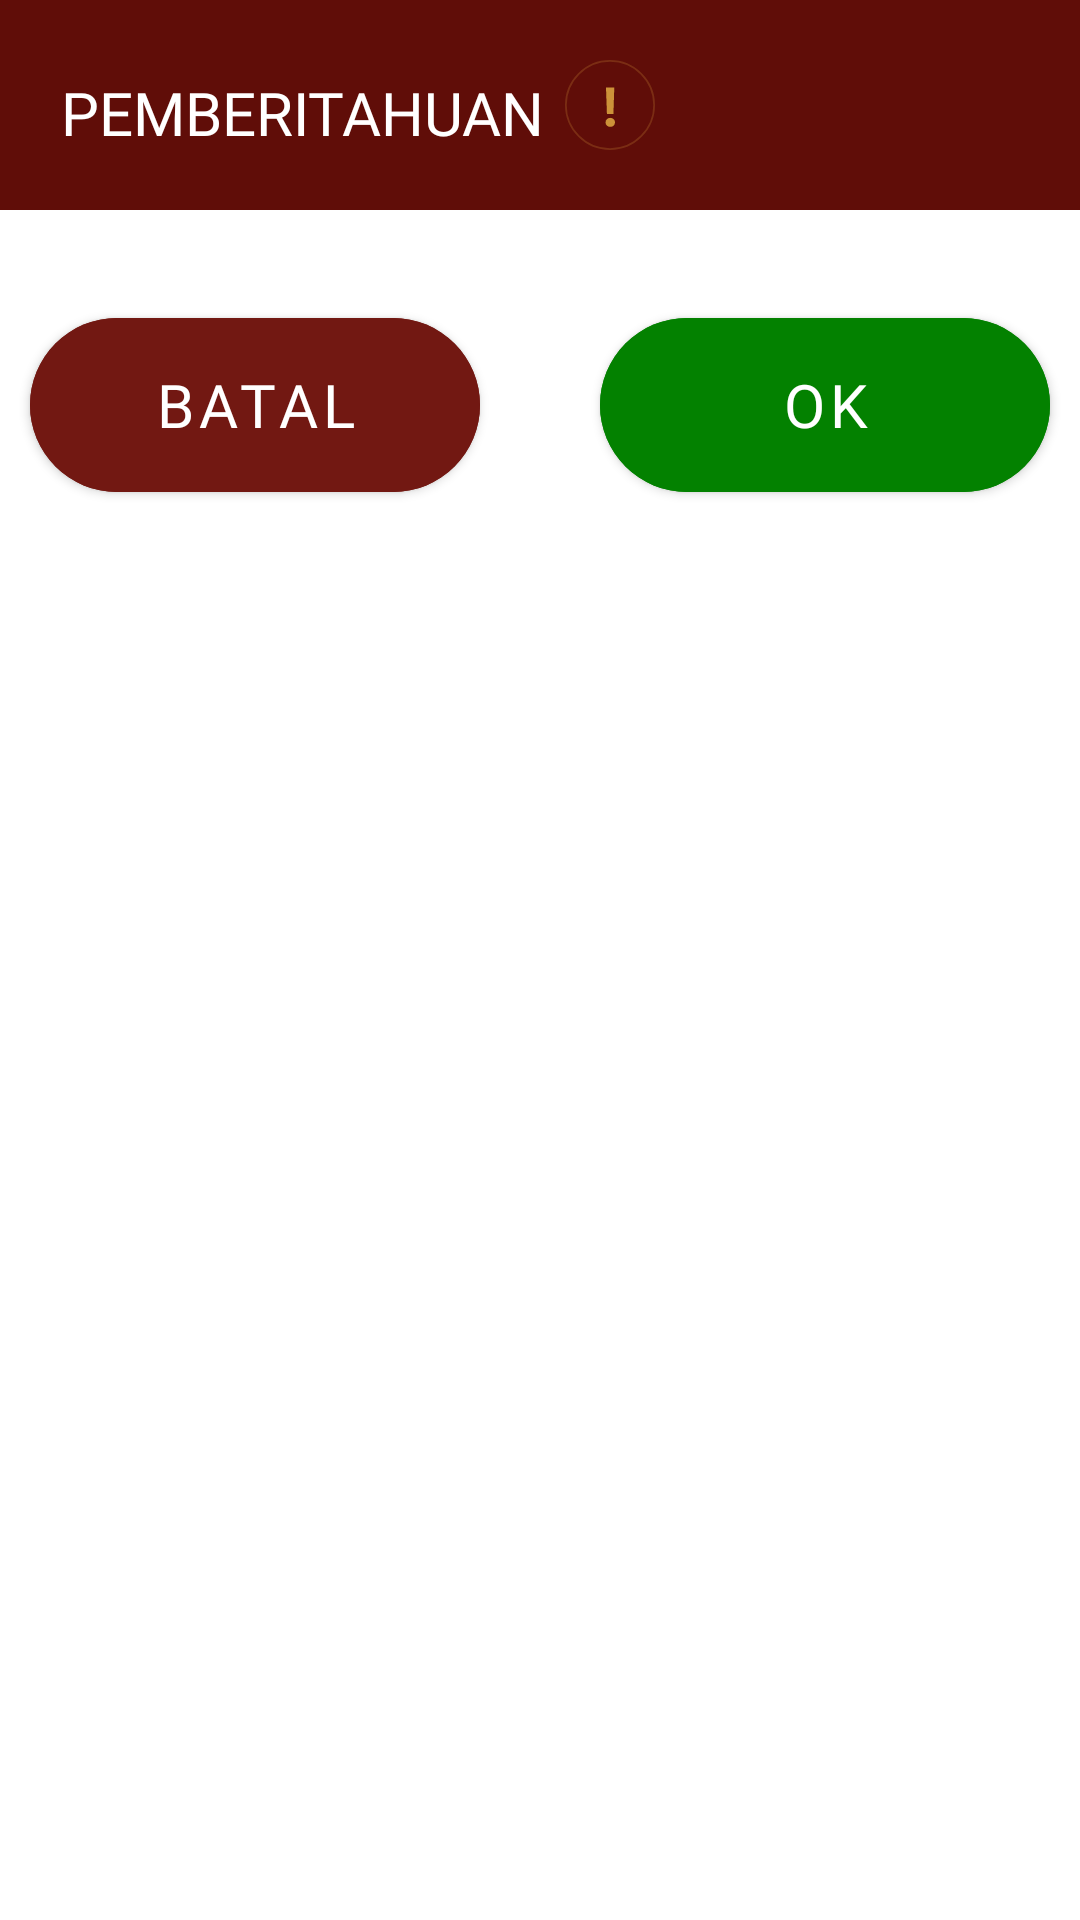

Reconstruct the res/layout file that produces this screen, plus the resources it refers to.
<!-- AndroidManifest.xml: application theme Theme.HeavyEquipmentRealtimeObserver.NoActionBar -->
<!-- res/layout/popup_notification.xml -->
<?xml version="1.0" encoding="utf-8"?>
<com.google.android.material.card.MaterialCardView xmlns:android="http://schemas.android.com/apk/res/android"
    xmlns:app="http://schemas.android.com/apk/res-auto"
    xmlns:tools="http://schemas.android.com/tools"
    android:layout_width="match_parent"
    android:layout_height="wrap_content"
    app:cardElevation="0dp"
    app:strokeWidth="0dp"
    app:cardCornerRadius="0dp">

    <androidx.constraintlayout.widget.ConstraintLayout
        android:layout_width="match_parent"
        android:layout_height="wrap_content">

        <com.google.android.material.card.MaterialCardView
            android:id="@+id/materialCardView5"
            android:layout_width="match_parent"
            android:layout_height="70dp"
            app:cardElevation="0dp"
            app:strokeWidth="0dp"
            app:cardCornerRadius="0dp"
            android:backgroundTint="@color/red_primary"
            app:layout_constraintTop_toTopOf="parent">

            <androidx.constraintlayout.widget.ConstraintLayout
                android:layout_width="match_parent"
                android:layout_height="match_parent">

                <TextView
                    android:id="@+id/pemberitahuan"
                    android:layout_width="wrap_content"
                    android:layout_height="match_parent"
                    android:layout_marginStart="20dp"
                    android:layout_marginTop="5dp"
                    android:fontFamily="@font/poppins_b"
                    android:gravity="center"
                    android:text="PEMBERITAHUAN"
                    android:textColor="@color/white"
                    android:textSize="20sp"
                    app:layout_constraintStart_toStartOf="parent" />

                <ImageView
                    android:layout_width="30dp"
                    android:layout_height="30dp"
                    android:layout_marginStart="7dp"
                    android:src="@drawable/ic_warning"
                    app:layout_constraintBottom_toBottomOf="parent"
                    app:layout_constraintStart_toEndOf="@+id/pemberitahuan"
                    app:layout_constraintTop_toTopOf="parent" />

            </androidx.constraintlayout.widget.ConstraintLayout>

        </com.google.android.material.card.MaterialCardView>

        <androidx.recyclerview.widget.RecyclerView
            android:id="@+id/recyclerView"
            android:layout_width="match_parent"
            android:layout_height="0dp"
            android:layout_marginStart="20dp"
            android:layout_marginEnd="20dp"
            app:layout_constraintTop_toBottomOf="@+id/materialCardView5"
            tools:listitem="@layout/item_list_notification"/>

        <LinearLayout
            android:layout_width="match_parent"
            android:layout_height="wrap_content"
            android:layout_marginTop="30dp"
            android:gravity="center"
            android:paddingBottom="30dp"
            app:layout_constraintTop_toBottomOf="@+id/recyclerView">

            <com.google.android.material.button.MaterialButton
                android:id="@+id/btn_batal"
                android:layout_width="150dp"
                android:layout_height="70dp"
                android:layout_marginStart="20dp"
                android:layout_marginEnd="20dp"
                android:backgroundTint="@color/red_secondary"
                android:fontFamily="@font/poppins_b"
                android:text="Batal"
                android:textColor="@color/white"
                android:textSize="20sp"
                app:cornerRadius="40dp"
                app:rippleColor="@android:color/holo_red_dark" />

            <com.google.android.material.button.MaterialButton
                android:id="@+id/btn_ok"
                android:layout_width="150dp"
                android:layout_height="70dp"
                android:layout_marginStart="20dp"
                android:layout_marginEnd="20dp"
                android:backgroundTint="#038100"
                android:fontFamily="@font/poppins_b"
                android:text="OK"
                android:textColor="@color/white"
                android:textSize="20sp"
                app:cornerRadius="40dp"
                app:rippleColor="@android:color/holo_green_dark" />

        </LinearLayout>

    </androidx.constraintlayout.widget.ConstraintLayout>

</com.google.android.material.card.MaterialCardView>
<!-- res/layout/item_list_notification.xml (included above) -->
<?xml version="1.0" encoding="utf-8"?>
<androidx.constraintlayout.widget.ConstraintLayout xmlns:android="http://schemas.android.com/apk/res/android"
    xmlns:app="http://schemas.android.com/apk/res-auto"
    xmlns:tools="http://schemas.android.com/tools"
    android:layout_width="match_parent"
    android:layout_height="match_parent">

    <TextView
        android:id="@+id/title"
        android:layout_width="wrap_content"
        android:layout_height="wrap_content"
        android:layout_marginTop="10dp"
        android:fontFamily="@font/poppins_b"
        android:gravity="center"
        android:text="Peminjaman Disetujui"
        android:textColor="#242424"
        android:textSize="20sp"
        app:layout_constraintStart_toStartOf="parent"
        app:layout_constraintTop_toTopOf="parent" />

    <TextView
        android:id="@+id/desc"
        android:layout_width="match_parent"
        android:layout_height="wrap_content"
        android:layout_marginEnd="30dp"
        android:fontFamily="@font/poppins"
        android:text="Peminjaman unit PC 200 - CE telah disetujui, anda sudah dapat menggunakannya untuk praktikum."
        android:textColor="#6D6D6D"
        android:textSize="16sp"
        app:layout_constraintStart_toStartOf="parent"
        app:layout_constraintTop_toBottomOf="@+id/title" />

    <com.google.android.material.divider.MaterialDivider
        android:layout_width="match_parent"
        android:layout_height="3dp"
        android:layout_marginTop="10dp"
        android:background="#C4C4C4"
        app:layout_constraintTop_toBottomOf="@+id/desc" />

</androidx.constraintlayout.widget.ConstraintLayout>
<!-- resources referenced by this layout -->
<resources>
  <color name="red_primary">#600D08</color>
  <color name="red_secondary">#721812</color>
  <color name="white">#FFFFFFFF</color>
  <!-- drawable ic_warning (drawable) -->
  <vector xmlns:android="http://schemas.android.com/apk/res/android"
      android:width="157dp"
      android:height="157dp"
      android:viewportWidth="157"
      android:viewportHeight="157">
    <path
        android:pathData="M86,47.84L84.46,94.21H73.14L71.5,47.84H86ZM79.09,116.67C76.66,116.67 74.64,115.94 73.04,114.46C71.5,112.93 70.74,111.04 70.74,108.8C70.74,106.56 71.5,104.7 73.04,103.23C74.64,101.7 76.66,100.93 79.09,100.93C81.46,100.93 83.41,101.7 84.94,103.23C86.48,104.7 87.25,106.56 87.25,108.8C87.25,111.04 86.48,112.93 84.94,114.46C83.41,115.94 81.46,116.67 79.09,116.67Z"
        android:fillColor="#CC9239"/>
    <path
        android:pathData="M78.5,78.5m-77,0a77,77 0,1 1,154 0a77,77 0,1 1,-154 0"
        android:strokeAlpha="0.25"
        android:strokeWidth="3"
        android:fillColor="#00000000"
        android:strokeColor="#CC9239"/>
  </vector>
  <style name="Theme.HeavyEquipmentRealtimeObserver.NoActionBar">
          <item name="windowActionBar">false</item>
          <item name="windowNoTitle">true</item>
      </style>
</resources>
